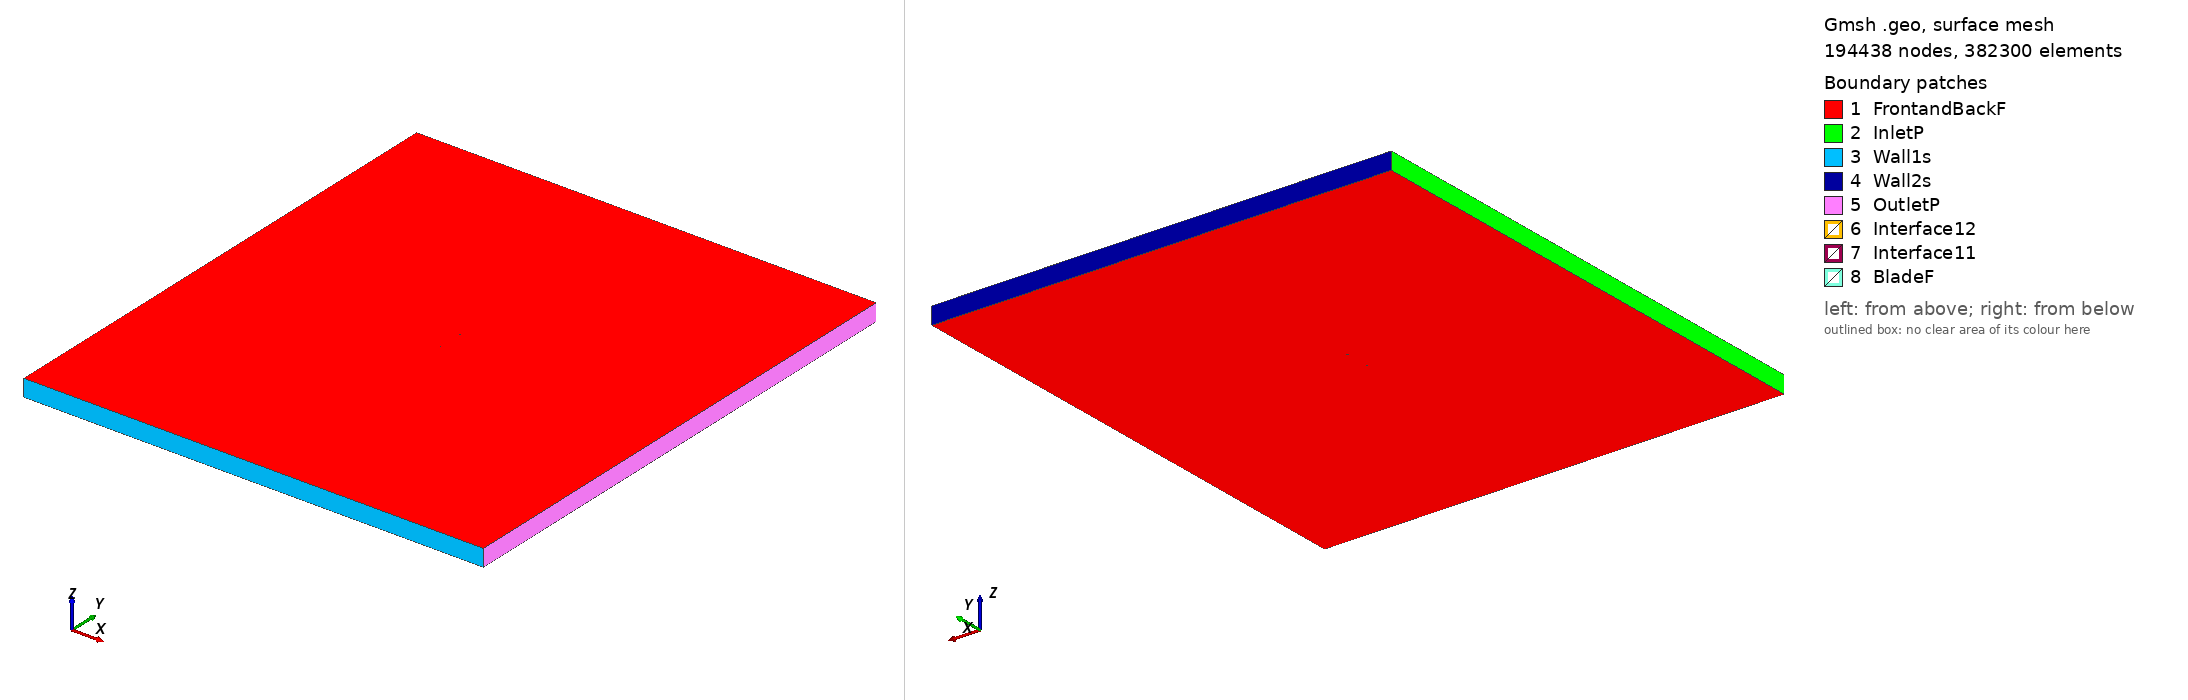

Gmsh geometry script, surface-meshed: 194438 nodes, 382300 surface elements. Boundary patches (legend numbers): 1 FrontandBackF, 2 InletP, 3 Wall1s, 4 Wall2s, 5 OutletP, 6 Interface12, 7 Interface11, 8 BladeF. Left view from above one corner, right view from below the opposite corner. Legend entries are the model's physical surfaces. The drawing asked Gmsh for element sizes between 1% and 20% of the model's largest extent; the script's own settings can give other sizes.

=== defcnd3_tsr2_4.0497_aoa_0.71059.geo (drawn) ===
SetFactory("OpenCASCADE");

Point(1) = {0.074980, 0.742298, 0, 1.0};
Point(2) = {0.074020, 0.742092, 0, 1.0};
Point(3) = {0.071333, 0.741598, 0, 1.0};
Point(4) = {0.068201, 0.741110, 0, 1.0};
Point(5) = {0.064643, 0.740605, 0, 1.0};
Point(6) = {0.060683, 0.740076, 0, 1.0};
Point(7) = {0.056345, 0.739519, 0, 1.0};
Point(8) = {0.051658, 0.738934, 0, 1.0};
Point(9) = {0.046653, 0.738326, 0, 1.0};
Point(10) = {0.041361, 0.737696, 0, 1.0};
Point(11) = {0.035817, 0.737052, 0, 1.0};
Point(12) = {0.030057, 0.736400, 0, 1.0};
Point(13) = {0.024119, 0.735751, 0, 1.0};
Point(14) = {0.018041, 0.735113, 0, 1.0};
Point(15) = {0.011862, 0.734501, 0, 1.0};
Point(16) = {0.005623, 0.733928, 0, 1.0};
Point(17) = {-0.000635, 0.733407, 0, 1.0};
Point(18) = {-0.006872, 0.732955, 0, 1.0};
Point(19) = {-0.013048, 0.732589, 0, 1.0};
Point(20) = {-0.019121, 0.732324, 0, 1.0};
Point(21) = {-0.025053, 0.732178, 0, 1.0};
Point(22) = {-0.030805, 0.732170, 0, 1.0};
Point(23) = {-0.036339, 0.732320, 0, 1.0};
Point(24) = {-0.041620, 0.732599, 0, 1.0};
Point(25) = {-0.046614, 0.732936, 0, 1.0};
Point(26) = {-0.051287, 0.733433, 0, 1.0};
Point(27) = {-0.055609, 0.734138, 0, 1.0};
Point(28) = {-0.059552, 0.735032, 0, 1.0};
Point(29) = {-0.063091, 0.736050, 0, 1.0};
Point(30) = {-0.066204, 0.737119, 0, 1.0};
Point(31) = {-0.068870, 0.738240, 0, 1.0};
Point(32) = {-0.071072, 0.739446, 0, 1.0};
Point(33) = {-0.072795, 0.740733, 0, 1.0};
Point(34) = {-0.074028, 0.742147, 0, 1.0};
Point(35) = {-0.074766, 0.743435, 0, 1.0};
Point(36) = {-0.074994, 0.745326, 0, 1.0};
Point(37) = {-0.074733, 0.746089, 0, 1.0};
Point(38) = {-0.073973, 0.746628, 0, 1.0};
Point(39) = {-0.072716, 0.747156, 0, 1.0};
Point(40) = {-0.070970, 0.747675, 0, 1.0};
Point(41) = {-0.068747, 0.748155, 0, 1.0};
Point(42) = {-0.066062, 0.748571, 0, 1.0};
Point(43) = {-0.062931, 0.748924, 0, 1.0};
Point(44) = {-0.059376, 0.749221, 0, 1.0};
Point(45) = {-0.055419, 0.749469, 0, 1.0};
Point(46) = {-0.051086, 0.749670, 0, 1.0};
Point(47) = {-0.046404, 0.749825, 0, 1.0};
Point(48) = {-0.041405, 0.749935, 0, 1.0};
Point(49) = {-0.036120, 0.750000, 0, 1.0};
Point(50) = {-0.030584, 0.749999, 0, 1.0};
Point(51) = {-0.024833, 0.749898, 0, 1.0};
Point(52) = {-0.018906, 0.749706, 0, 1.0};
Point(53) = {-0.012839, 0.749438, 0, 1.0};
Point(54) = {-0.006672, 0.749113, 0, 1.0};
Point(55) = {-0.000445, 0.748757, 0, 1.0};
Point(56) = {0.005803, 0.748384, 0, 1.0};
Point(57) = {0.012030, 0.747994, 0, 1.0};
Point(58) = {0.018196, 0.747585, 0, 1.0};
Point(59) = {0.024260, 0.747156, 0, 1.0};
Point(60) = {0.030185, 0.746705, 0, 1.0};
Point(61) = {0.035931, 0.746253, 0, 1.0};
Point(62) = {0.041462, 0.745840, 0, 1.0};
Point(63) = {0.046742, 0.745524, 0, 1.0};
Point(64) = {0.051736, 0.745221, 0, 1.0};
Point(65) = {0.056412, 0.744939, 0, 1.0};
Point(66) = {0.060740, 0.744709, 0, 1.0};
Point(67) = {0.064690, 0.744386, 0, 1.0};
Point(68) = {0.068239, 0.744190, 0, 1.0};
Point(69) = {0.071363, 0.743991, 0, 1.0};
Point(70) = {0.074041, 0.743817, 0, 1.0};
Point(71) = {0.074998, 0.743768, 0, 1.0};
Point(72) = {-0.074980, -0.742298, 0, 1.0};
Point(73) = {-0.074020, -0.742092, 0, 1.0};
Point(74) = {-0.071333, -0.741598, 0, 1.0};
Point(75) = {-0.068201, -0.741110, 0, 1.0};
Point(76) = {-0.064643, -0.740605, 0, 1.0};
Point(77) = {-0.060683, -0.740076, 0, 1.0};
Point(78) = {-0.056345, -0.739519, 0, 1.0};
Point(79) = {-0.051658, -0.738934, 0, 1.0};
Point(80) = {-0.046653, -0.738326, 0, 1.0};
Point(81) = {-0.041361, -0.737696, 0, 1.0};
Point(82) = {-0.035817, -0.737052, 0, 1.0};
Point(83) = {-0.030057, -0.736400, 0, 1.0};
Point(84) = {-0.024119, -0.735751, 0, 1.0};
Point(85) = {-0.018041, -0.735113, 0, 1.0};
Point(86) = {-0.011862, -0.734501, 0, 1.0};
Point(87) = {-0.005623, -0.733928, 0, 1.0};
Point(88) = {0.000635, -0.733407, 0, 1.0};
Point(89) = {0.006872, -0.732955, 0, 1.0};
Point(90) = {0.013048, -0.732589, 0, 1.0};
Point(91) = {0.019121, -0.732324, 0, 1.0};
Point(92) = {0.025053, -0.732178, 0, 1.0};
Point(93) = {0.030805, -0.732170, 0, 1.0};
Point(94) = {0.036339, -0.732320, 0, 1.0};
Point(95) = {0.041620, -0.732599, 0, 1.0};
Point(96) = {0.046614, -0.732936, 0, 1.0};
Point(97) = {0.051287, -0.733433, 0, 1.0};
Point(98) = {0.055609, -0.734138, 0, 1.0};
Point(99) = {0.059552, -0.735032, 0, 1.0};
Point(100) = {0.063091, -0.736050, 0, 1.0};
Point(101) = {0.066204, -0.737119, 0, 1.0};
Point(102) = {0.068870, -0.738240, 0, 1.0};
Point(103) = {0.071072, -0.739446, 0, 1.0};
Point(104) = {0.072795, -0.740733, 0, 1.0};
Point(105) = {0.074028, -0.742147, 0, 1.0};
Point(106) = {0.074766, -0.743435, 0, 1.0};
Point(107) = {0.074994, -0.745326, 0, 1.0};
Point(108) = {0.074733, -0.746089, 0, 1.0};
Point(109) = {0.073973, -0.746628, 0, 1.0};
Point(110) = {0.072716, -0.747156, 0, 1.0};
Point(111) = {0.070970, -0.747675, 0, 1.0};
Point(112) = {0.068747, -0.748155, 0, 1.0};
Point(113) = {0.066062, -0.748571, 0, 1.0};
Point(114) = {0.062931, -0.748924, 0, 1.0};
Point(115) = {0.059376, -0.749221, 0, 1.0};
Point(116) = {0.055419, -0.749469, 0, 1.0};
Point(117) = {0.051086, -0.749670, 0, 1.0};
Point(118) = {0.046404, -0.749825, 0, 1.0};
Point(119) = {0.041405, -0.749935, 0, 1.0};
Point(120) = {0.036120, -0.750000, 0, 1.0};
Point(121) = {0.030584, -0.749999, 0, 1.0};
Point(122) = {0.024833, -0.749898, 0, 1.0};
Point(123) = {0.018906, -0.749706, 0, 1.0};
Point(124) = {0.012839, -0.749438, 0, 1.0};
Point(125) = {0.006672, -0.749113, 0, 1.0};
Point(126) = {0.000445, -0.748757, 0, 1.0};
Point(127) = {-0.005803, -0.748384, 0, 1.0};
Point(128) = {-0.012030, -0.747994, 0, 1.0};
Point(129) = {-0.018196, -0.747585, 0, 1.0};
Point(130) = {-0.024260, -0.747156, 0, 1.0};
Point(131) = {-0.030185, -0.746705, 0, 1.0};
Point(132) = {-0.035931, -0.746253, 0, 1.0};
Point(133) = {-0.041462, -0.745840, 0, 1.0};
Point(134) = {-0.046742, -0.745524, 0, 1.0};
Point(135) = {-0.051736, -0.745221, 0, 1.0};
Point(136) = {-0.056412, -0.744939, 0, 1.0};
Point(137) = {-0.060740, -0.744709, 0, 1.0};
Point(138) = {-0.064690, -0.744386, 0, 1.0};
Point(139) = {-0.068239, -0.744190, 0, 1.0};
Point(140) = {-0.071363, -0.743991, 0, 1.0};
Point(141) = {-0.074041, -0.743817, 0, 1.0};
Point(142) = {-0.074998, -0.743768, 0, 1.0};

// Lines: first blade (splines 1-4)
Spline(1) = {1:23};
Spline(2) = {23:50};
Spline(3) = {50:71};
Spline(4) = {71,1};

// Lines: second blade (splines 5-8)
Spline(5) = {72:94};
Spline(6) = {94:121};
Spline(7) = {121:142};
Spline(8) = {142,72};

// Outer domain (points 20001-4 and lines)
Point(143) = {-13.50000000, -15.00000000, 0, 1.0};
Point(144) = {-13.50000000, 15.00000000, 0, 1.0};
Point(145) = {13.50000000, 15.00000000, 0, 1.0};
Point(146) = {13.50000000, -15.00000000, 0, 1.0};
Line(11) = {143, 144};
Line(12) = {144, 145};
Line(13) = {145, 146};
Line(14) = {143, 146};

// Interface (between moving and stationary domain) (circles)
Circle(9) = {0, 0, 0, 0.80000000, 0, 2*Pi};
Circle(10) = {0, 0, 0, 0.80000000, 0, 2*Pi};

// Loops collect Lines/Splines/etc (blade1, blade2, domain, first circle)
Line Loop(1) = {1:4};
Line Loop(2) = {5:8};
Line Loop(3) = {11,12,13,-14};
Line Loop(4) = {9};

// BooleanDifference cuts out the circle/interface from the domain
Plane Surface(1) = {3};
Plane Surface(2) = {4};
BooleanDifference{ Surface{1}; Delete;}{ Surface{2}; Delete;}

// This one cuts out the blades from the inner circle/interface
Line Loop(6) = {10};
Plane Surface(5) = {6};
Plane Surface(6) = {1};
Plane Surface(7) = {2};
BooleanDifference{ Surface{5}; Delete;}{ Surface{6,7}; Delete;}

// extrude to 3rd dimension
Extrude {0, 0, 1} {Surface{1}; Surface{5}; Layers{1}; Recombine;}

// Physical Surfaces are the named boundaries (patches)
Physical Surface("Interface11") = {12};
Physical Surface("Interface12") = {10};

// sides of domain
Physical Surface("InletP") = {6};
Physical Surface("OutletP") = {9};

// top and bottom of domain
Physical Surface("Wall1s") = {7};
Physical Surface("Wall2s") = {8};

// Check FrontandBackF by ensuring there is nothing in the 3rd dimension
Physical Surface("FrontandBackF") = {1,11,5,21};
Physical Surface("BladeF") = {13:20};
Physical Volume("Turbine") = {2};
Physical Volume("Farfield") = {1};

// settings for airfoil boundary layer
Field[1] = BoundaryLayer;
Field[1].EdgesList = {1:8};
Field[1].hwall_n = 1e-3;
Field[1].thickness = 1.5e-2;
Field[1].ratio = 1.05;
Field[1].Quads = 1;
BoundaryLayer Field = 1;

// control points for mesh (blade and interface)
// floor((arc length / 1.5mm)/ 6) -> Transfinite Line
Transfinite Line {1,2,3,5,6,7} = 34 Using Progression 1;
Transfinite Line {4,8} = 2 Using Progression 1;
Transfinite Line {9, 15} = 800 Using Progression 1;

// For more information on gmsh syntax, visit http://gmsh.info/doc/texinfo/gmsh.html
